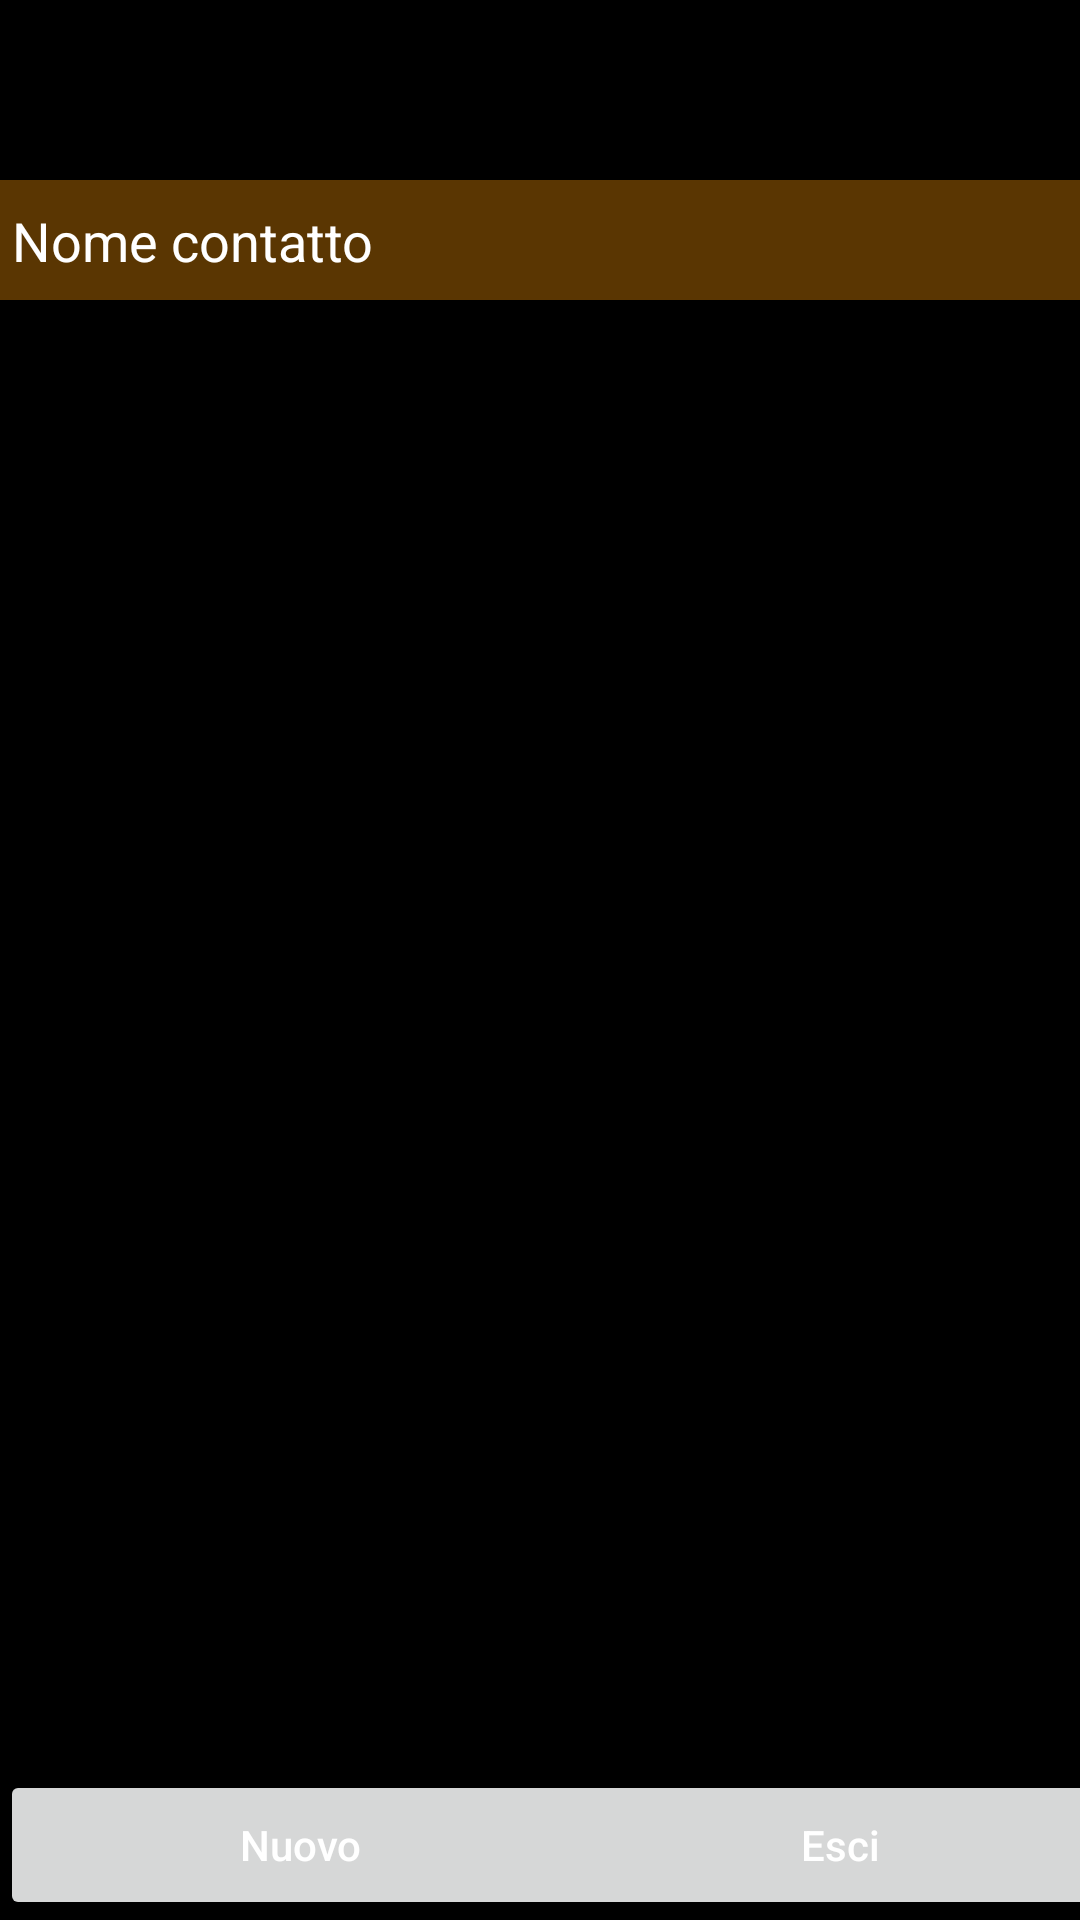

This screen was rendered from an Android layout file. Write that file and the resources it references.
<!-- AndroidManifest.xml: application theme Theme.AgendaCorsi -->
<!-- res/layout/activity_elenco_contatti.xml -->
<?xml version="1.0" encoding="utf-8"?>
<androidx.constraintlayout.widget.ConstraintLayout xmlns:android="http://schemas.android.com/apk/res/android"
    xmlns:app="http://schemas.android.com/apk/res-auto"
    xmlns:tools="http://schemas.android.com/tools"
    android:id="@+id/container"
    android:layout_width="match_parent"
    android:layout_height="match_parent"
    android:paddingTop="?attr/actionBarSize">

    <TextView
        android:id="@+id/tIntestazioneNome"
        android:layout_width="410dp"
        android:layout_height="40dp"
        android:layout_marginTop="4dp"
        android:background="@drawable/cell_heading"
        android:paddingLeft="4dp"
        android:paddingTop="8dp"
        android:paddingRight="4dp"
        android:text="Nome contatto"
        android:textColor="#ffffff"
        android:textSize="18sp"
        app:layout_constraintStart_toStartOf="parent"
        app:layout_constraintTop_toTopOf="parent"
        app:layout_constraintWidth_percent="0.79" />

    <ScrollView
        android:id="@+id/scrollView"
        android:layout_width="410dp"
        android:layout_height="0dp"
        android:layout_marginTop="8dp"
        android:layout_marginBottom="8dp"
        android:scrollbars="vertical"
        app:layout_constraintBottom_toTopOf="@+id/bInserisciContatto"
        app:layout_constraintStart_toStartOf="parent"
        app:layout_constraintTop_toBottomOf="@+id/tIntestazioneNome">
        <TableLayout
            android:id="@+id/tabellaContatti"
            android:layout_width="match_parent"
            android:layout_height="wrap_content"
            android:stretchColumns="0,1">
        </TableLayout>
    </ScrollView>

    <Button
        android:id="@+id/bInserisciContatto"
        android:layout_width="200dp"
        android:layout_height="50dp"
        android:text="Nuovo"
        android:textAllCaps="false"
        app:layout_constraintBottom_toBottomOf="parent"
        app:layout_constraintStart_toStartOf="parent"
        app:layout_constraintWidth_percent="0.9" />

    <Button
        android:id="@+id/bExit"
        android:layout_width="200dp"
        android:layout_height="50dp"
        android:text="Esci"
        android:textAllCaps="false"
        app:layout_constraintBottom_toBottomOf="parent"
        app:layout_constraintEnd_toEndOf="parent"
        app:layout_constraintStart_toEndOf="@+id/bInserisciContatto"
        app:layout_constraintWidth_percent="0.9" />

</androidx.constraintlayout.widget.ConstraintLayout>
<!-- resources referenced by this layout -->
<resources>
  <!-- drawable cell_heading (drawable) -->
  <?xml version="1.0" encoding="utf-8"?>
  <shape
      xmlns:android="http://schemas.android.com/apk/res/android"
      android:shape="rectangle"
      android:layout_height="match_parent"
      android:layout_width="match_parent">
      <solid
          android:width="1px"
          android:color="#5A3602"/>
  </shape>
  <style name="Theme.AgendaCorsi" parent="Theme.MaterialComponents.DayNight.DarkActionBar">
          
          <item name="colorPrimary">#CE8212</item>
          <item name="colorPrimaryVariant">@color/purple_700</item>
          <item name="colorOnPrimary">@color/black</item>
          <item name="android:windowBackground">@android:color/black</item>
          <item name="android:textColor">@color/white</item>
          <item name="android:editTextColor">#4CAF50</item>
          <item name="android:itemBackground">@color/overflow_background</item>
          
          <item name="colorSecondary">@color/teal_200</item>
          <item name="colorSecondaryVariant">@color/teal_700</item>
          <item name="colorOnSecondary">@color/black</item>
          
          <item name="android:statusBarColor">?attr/colorPrimaryVariant</item>
          
      </style>
  <color name="purple_700">#FF3700B3</color>
  <color name="black">#FF000000</color>
  <color name="white">#FFFFFFFF</color>
  <color name="teal_200">#FF03DAC5</color>
  <color name="teal_700">#FF018786</color>
</resources>
